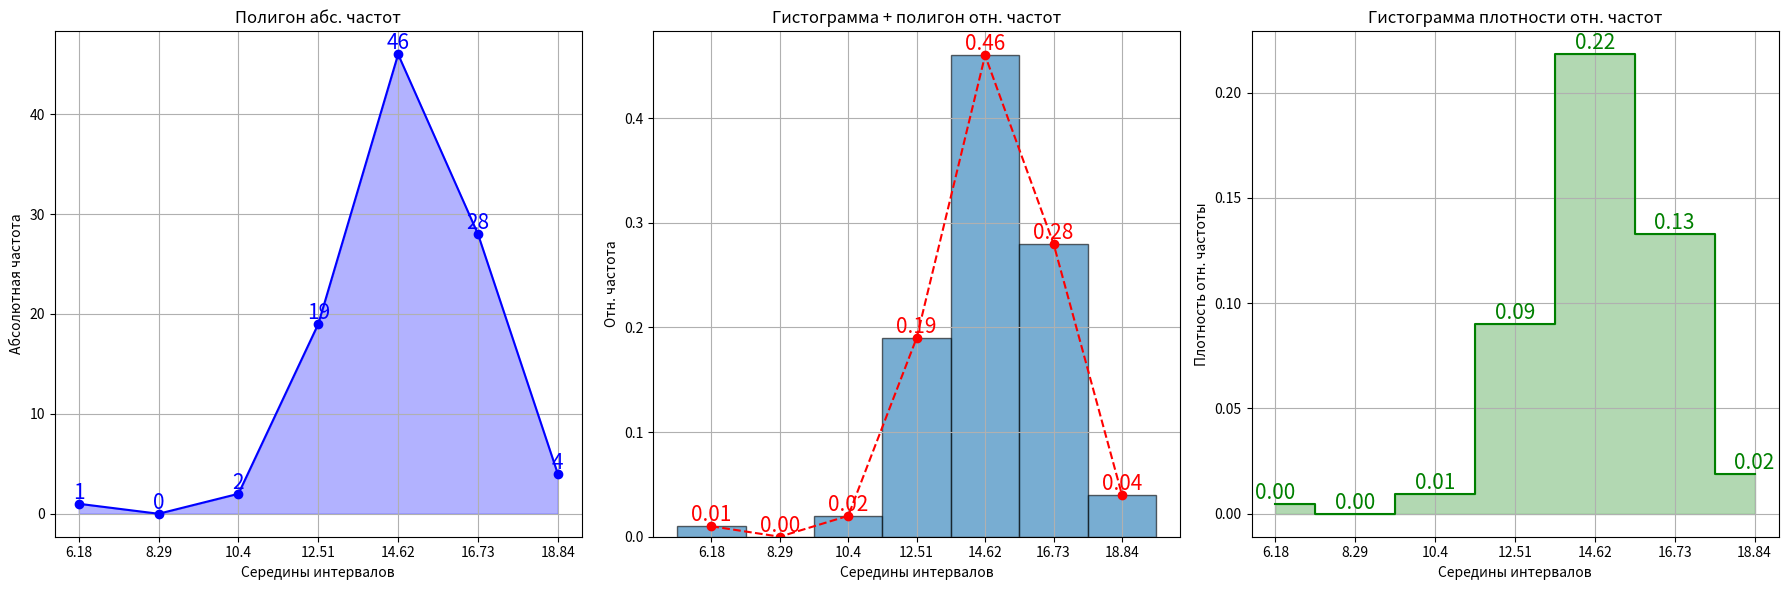

This chart was generated by the following Python code: (Note: this script raises an exception after producing the figure.)
import math
import numpy as np
import matplotlib.pyplot as plt

data = [
    5.13, 11.95, 13.60, 12.27, 16.62, 15.37, 17.00, 17.06, 14.20, 17.76, 16.31, 14.51, 12.81, 13.21, 12.58,
    11.54, 15.92, 14.11, 11.00, 15.96, 14.91, 15.75, 15.31, 13.46, 15.46, 14.68, 15.70, 16.86, 13.96, 14.28,
    13.83, 13.56, 13.01, 15.64, 16.43, 14.28, 13.91, 16.41, 14.18, 16.59, 13.00, 13.57, 12.10, 15.82, 16.37,
    16.29, 14.13, 13.66, 12.95, 17.08, 15.73, 14.02, 15.63, 16.58, 14.85, 12.50, 15.16, 14.94, 14.36, 12.46,
    14.52, 15.31, 15.97, 16.00, 13.44, 16.80, 13.83, 14.67, 17.37, 15.40, 14.85, 17.24, 17.27, 15.06, 13.15,
    15.03, 14.74, 15.64, 16.09, 13.28, 17.81, 17.28, 18.20, 14.61, 13.75, 14.03, 14.25, 14.67, 14.09, 14.29,
    12.00, 9.97, 14.48, 13.23, 17.88, 19.89, 16.38, 14.70, 13.97, 15.25
]

data.sort()
n = len(data)

# 1
R = data[-1] - data[0]

# 2
m = int(1 + math.log2(n))
h = R / m
print(f" Число интервалов по Стёрженсу = {m}, длина интервала = {h}")
print(f"Размах выборки = {data[-1]} - {data[0]} = {R}\n")

intervals = np.linspace(data[0], data[-1], m + 1)
interval_freqs, _ = np.histogram(data, bins=intervals)
relative_freqs = []
accum_freqs = []
accum_rel_freqs = []
interval_middles = []



# 3
header = (
    f"| {'№':^3} | {'Границы':^15} | {'Середина':^10} | {'Частота':^8} | "
    f"{'Отн. частота':^15} | {'Накопл. частота':^17} | {'Накопл. отн. частота':^22} | {'Плотность':^12} |"
)
print("-" * len(header))
print(header)
print("-" * len(header))

current_accum = 0
current_rel_accum = 0
total_count = sum(interval_freqs)

for i in range(len(interval_freqs)):
    left = intervals[i]
    right = intervals[i + 1]
    interval_middles.append((left + right) / 2)
    relative_freqs.append(interval_freqs[i] / total_count)

    current_accum += interval_freqs[i]
    accum_freqs.append(current_accum)

    current_rel_accum += relative_freqs[i]
    accum_rel_freqs.append(current_rel_accum)

    density = relative_freqs[i] / (right - left)

    print(
        f"| {i + 1:^3} | [{left:.2f}; {right:.2f}) | {interval_middles[i]:^10.2f} | {interval_freqs[i]:^8} | "
        f"{relative_freqs[i]:^15.4f} | {accum_freqs[i]:^17} | {accum_rel_freqs[i]:^22.4f} | {density:^12.4f} |"
    )

print("-" * len(header))
interval_middles = np.round(interval_middles, 2)



# 4
plt.figure(figsize=(18, 6))

# Полигон абсолютных частот
plt.subplot(1, 3, 1)
X = interval_middles
Y = interval_freqs
plt.plot(X, Y, marker='o', color='b', label='Полигон абс. частот')
plt.fill_between(X, Y, alpha=0.3, color='b') # fill color
plt.title('Полигон абс. частот')
plt.xlabel('Середины интервалов')
plt.ylabel('Абсолютная частота')
plt.grid(True)
for i, val in enumerate(Y):
    plt.text(X[i], val, str(val), ha='center', va='bottom', color='b', fontsize=15)
plt.xticks(X, labels=[str(m) for m in X])

# Гистограмма относительных частот и полигон относительных частот
Y = relative_freqs
plt.subplot(1, 3, 2)
plt.bar(X, Y, width=intervals[1] - intervals[0], edgecolor='black', alpha=0.6, label='Гистограмма отн. частот')
plt.plot(X, Y, marker='o', color='r', label='Полигон отн. частот', linestyle='--')
plt.title('Гистограмма + полигон отн. частот')
plt.xlabel('Середины интервалов')
plt.ylabel('Отн. частота')
plt.grid(True)
for i, val in enumerate(Y):
    plt.text(X[i], val, f'{val:.2f}', ha='center', va='bottom', color='r', fontsize=15)
plt.xticks(X, labels=[str(m) for m in X])

# Гистограмма плотности
width = intervals[1] - intervals[0]
density = relative_freqs / width
Y = density
plt.subplot(1, 3, 3)
plt.step(X, Y, where='mid', color='g', label='Гистограмма плотности')
plt.fill_between(X, Y, step='mid', alpha=0.3, color='g')
plt.title('Гистограмма плотности отн. частот')
plt.xlabel('Середины интервалов')
plt.ylabel('Плотность отн. частоты')
plt.grid(True)
for i, val in enumerate(Y):
    plt.text(X[i], val, f'{val:.2f}', ha='center', va='bottom', color='g', fontsize=15)
plt.xticks(X, labels=[str(m) for m in X])

plt.tight_layout()
plt.savefig('../../plots/1.1.4.png')
plt.close()



# 5
# Построить эмпирическую функцию распределения интервального ряда Fn(x)),
# то есть относительную частоту (частость) того, что признак (случайная величина X)
# примет значение, меньшее заданного x , т.е. Fn(x) = w(X < x) .
# Для данного эмпирическая функция распределения представляет накопленную частость
# w^{acc}_x = n^{acc}_x / n.
# Графиком эмпирической функции распределения является кумулята накопленных относительных
# частот, то есть ломаная, вершины которой имеют абсциссы, совпадающие с правыми границами
# интервалов группировки, и ординаты, совпадающие со значениями накопленных частот
# для соответствующих интервалов.

plt.xlabel('Значение $x$')
X = intervals[1:]
X = np.round(X, 2)
plt.ylabel('$F_n(x)$')
Y = accum_rel_freqs

plt.figure(figsize=(8, 5))
plt.plot(X, Y, color='m', label='Эмпирическая F')
plt.scatter(X, Y, color='m', zorder=3)
for i, val in enumerate(Y):
    plt.text(X[i], val, f'{val:.2f}', ha='right', va='bottom', color='m', fontsize=12)
plt.xticks(X, labels=[str(m) for m in X])
plt.title('Эмпирическая функция распределения $F_n(x)$')
plt.grid(True)
plt.legend()
plt.savefig('../../plots/1.1.5.png')



# 6
# Найти эмпирическую функцию распределения дискретного вариационного ря-
# да (cередины интервалов – накопленные относительные частоты). Здесь эмпирическая
# функция распределения представляет собой разрывную ступенчатую функцию по анало-
# гии с функцией распределения для дискретной случайной величины с той разницей, что
# по оси ординат вместо вероятностей – накопленные частости

plt.xlabel('Середины интервалов')
plt.ylabel('Накопленные отн. частоты')
Y = accum_rel_freqs

plt.figure(figsize=(8, 5))
plt.step(X, Y, where='mid', color='c', label='Эмпирическая F (дискретная)')
plt.scatter(X, Y, color='c', zorder=3)
for i, val in enumerate(Y):
    plt.text(X[i], val, f'{val:.2f}', ha='right', va='bottom', color='c', fontsize=12)
plt.xticks(X, labels=[str(m) for m in X])
plt.title('Эмпирическая F (дискретный вариационный ряд)')
plt.grid(True)
plt.legend()
plt.savefig('../../plots/1.1.6.png')



# 7
sample_mean = 0
biased_dispersion_est = 0
unbiased_dispersion_est = 0
rmsd = 0 # root mean square deviation

for i in range(len(interval_middles)):
    w = interval_freqs[i] / n
    sample_mean += interval_middles[i] * w
print(f"Выборочное среднее = {round(sample_mean, 2)}")

for i in range(len(interval_middles)):
    w = interval_freqs[i] / n
    biased_dispersion_est += (interval_middles[i] - sample_mean) ** 2 * w
print(f"Смещенная оценка дисперсии = {round(biased_dispersion_est, 2)}")

unbiased_dispersion_est = n / (n - 1) * biased_dispersion_est
print(f"Несмещенная оценка дисперсии = {round(unbiased_dispersion_est, 2)}")

rmsd = np.sqrt(unbiased_dispersion_est)
print(f"Среднеквадратичное отклонение = {round(rmsd, 2)}")



# 10
summ = 0
for i in range(len(interval_freqs)):
    summ += ((round((interval_middles[i] - sample_mean)**3, 2)) * interval_freqs[i])

# 11
summ = 0
for i in range(len(interval_freqs)):
    cur = ((round((interval_middles[i] - sample_mean)**4, 2)) * interval_freqs[i])
    print(round((interval_middles[i] - sample_mean)**4), interval_freqs[i])
    summ += cur

print(82.7/15.06)
